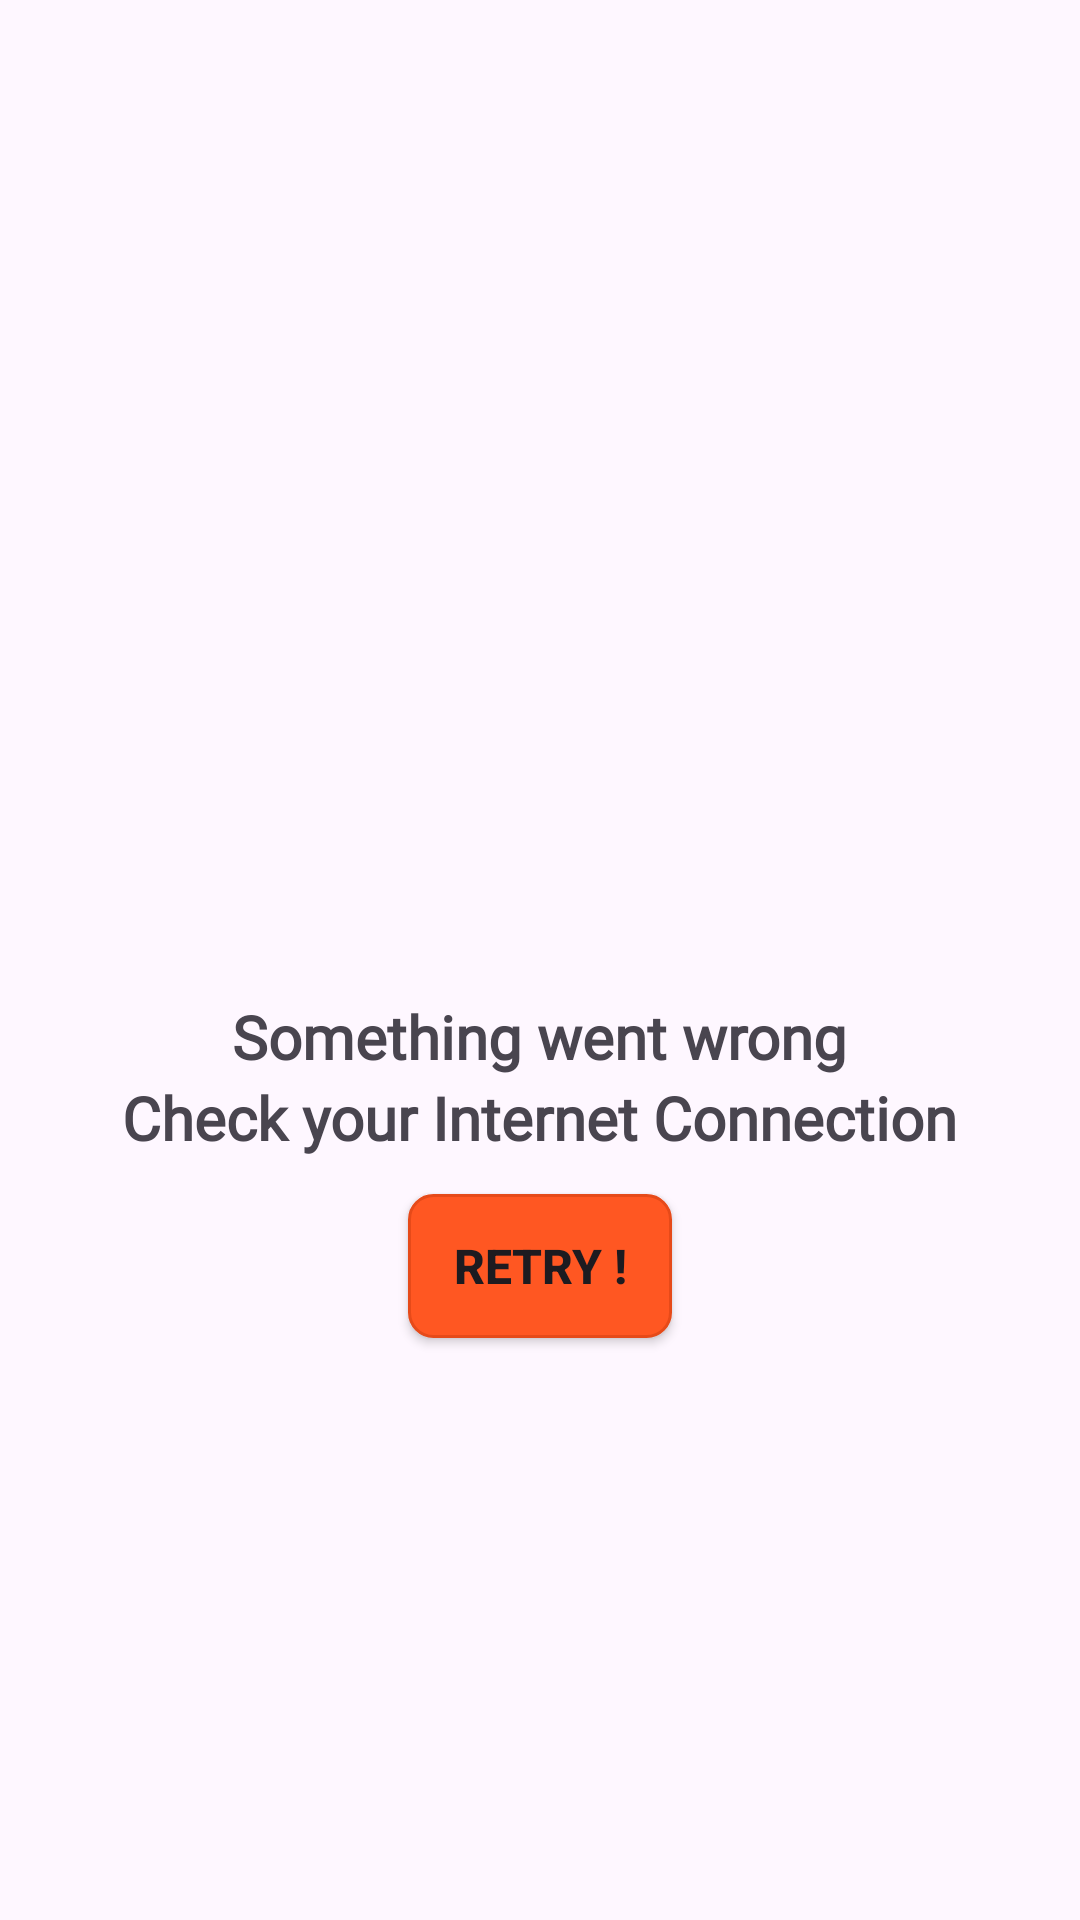

The Android layout XML behind this screen, and the referenced resources:
<!-- AndroidManifest.xml: application theme Theme.MyCashier -->
<!-- res/layout/check_internet.xml -->
<?xml version="1.0" encoding="utf-8"?>
<LinearLayout xmlns:android="http://schemas.android.com/apk/res/android"
    android:layout_width="match_parent"
    android:layout_height="match_parent"
    android:orientation="vertical"
    android:background="?android:attr/colorBackground"
    android:textColor="?android:attr/textColorPrimary"
    android:gravity="center">


    <ImageView
        android:layout_width="150dp"
        android:layout_height="150dp"
        android:src="@drawable/wifi_off"
        android:layout_gravity="center"
        />

    <TextView
        android:layout_width="wrap_content"
        android:layout_height="wrap_content"
        android:text="Something went wrong"
        android:textSize="20sp"
        android:textStyle="bold"
        android:fontFamily="@font/adlam_display"
        />

    <TextView
        android:layout_width="wrap_content"
        android:layout_height="wrap_content"
        android:text="Check your Internet Connection"
        android:textSize="20sp"
        android:textStyle="bold"
        android:fontFamily="@font/adlam_display"
        />

    <androidx.appcompat.widget.AppCompatButton
        android:layout_width="wrap_content"
        android:layout_height="wrap_content"
        android:id="@+id/btnInternetRetry"
        android:text="Retry !"
        android:textStyle="bold"
        android:textSize="16sp"
        android:layout_marginTop="10sp"
        android:background="@drawable/btn_retry_shape"
        android:layout_margin="12sp"
        />



</LinearLayout>
<!-- resources referenced by this layout -->
<resources>
  <!-- drawable btn_retry_shape (drawable) -->
  <?xml version="1.0" encoding="utf-8"?>
  <shape
      xmlns:android="http://schemas.android.com/apk/res/android"
      android:shape="rectangle">
  
      <solid android:color="#FF5722" />
  
      <corners android:radius="8dp" />
  
      <padding
          android:left="12dp"
          android:top="8dp"
          android:right="12dp"
          android:bottom="8dp" />
  
      <stroke
          android:width="1dp"
          android:color="#E64A19" />
  </shape>
  <style name="Theme.MyCashier" parent="Base.Theme.MyCashier" />
  <style name="Base.Theme.MyCashier" parent="Theme.Material3.DayNight.NoActionBar">
          
          
      </style>
</resources>
